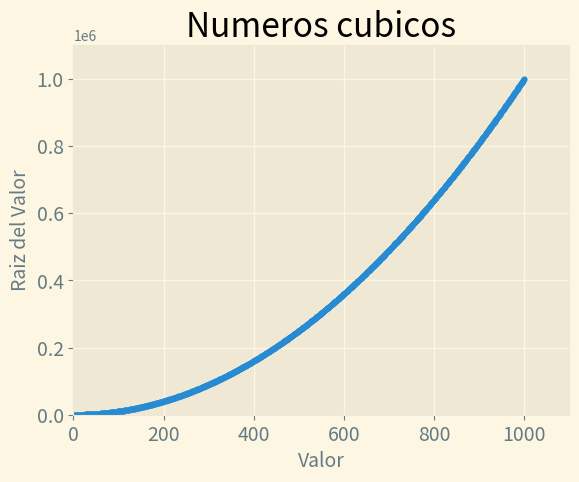

Here is the Python script that generated this plot:
import matplotlib.pyplot as plt

x_values = range(1, 1001)
y_values = [x**2 for x in x_values]

plt.style.use('Solarize_Light2')
fix, ax = plt.subplots()
ax.scatter(x_values, y_values,  s=10)

# Set chart title and label axes
ax.set_title("Numeros cubicos", fontsize=24)
ax.set_xlabel("Valor", fontsize=14)
ax.set_ylabel("Raiz del Valor", fontsize=14)

# Set size of tick labels
ax.tick_params(labelsize=14)

# Set the range for each axis.
ax.axis([0, 1100, 0, 1_100_000])

plt.show()